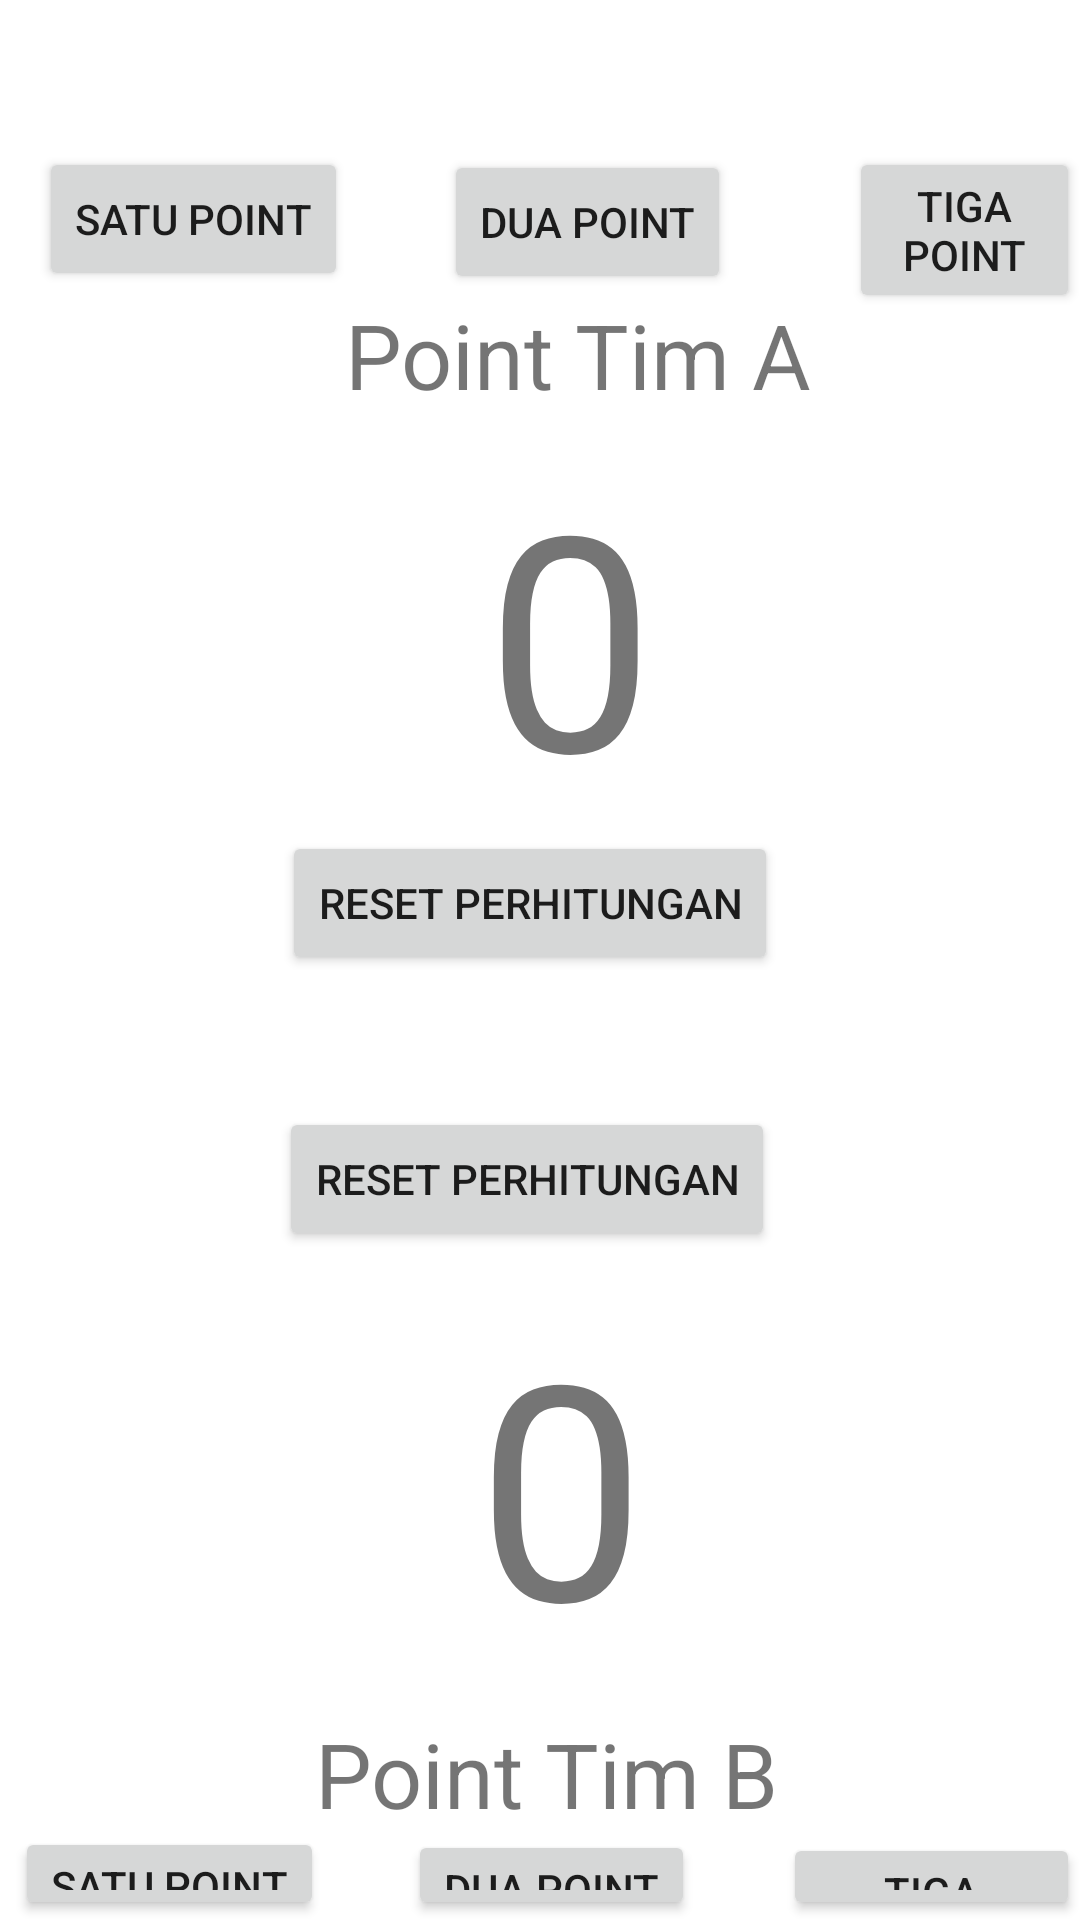

Write the Android layout XML for this screen, with the resource values it uses.
<!-- AndroidManifest.xml: application theme Theme.Pc2 -->
<!-- res/layout/activity_main2.xml -->
<?xml version="1.0" encoding="utf-8"?>
<RelativeLayout xmlns:android="http://schemas.android.com/apk/res/android"
    xmlns:app="http://schemas.android.com/apk/res-auto"
    xmlns:tools="http://schemas.android.com/tools"
    android:layout_width="match_parent"
    android:layout_height="match_parent"
    android:orientation="vertical"
    tools:context=".MainActivity2">


    <Button
        android:id="@+id/button"
        android:layout_width="wrap_content"
        android:layout_height="wrap_content"
        android:layout_alignParentLeft="true"
        android:layout_alignParentTop="true"
        android:layout_marginLeft="13dp"
        android:layout_marginTop="49dp"

        android:text="SATU POINT" />

    <Button
        android:id="@+id/button2"
        android:layout_width="wrap_content"
        android:layout_height="wrap_content"
        android:layout_alignParentLeft="true"
        android:layout_alignParentTop="true"
        android:layout_marginLeft="148dp"
        android:layout_marginTop="50dp"

        android:text="DUA POINT" />

    <Button
        android:id="@+id/button3"
        android:layout_width="wrap_content"
        android:layout_height="wrap_content"
        android:layout_alignParentLeft="true"
        android:layout_alignParentTop="true"
        android:layout_marginLeft="283dp"
        android:layout_marginTop="49dp"

        android:text="TIGA POINT" />

    <TextView
        android:id="@+id/textView"
        android:layout_width="169dp"
        android:layout_height="wrap_content"
        android:layout_alignParentLeft="true"
        android:layout_alignParentTop="true"
        android:layout_marginLeft="115dp"
        android:layout_marginTop="98dp"
        android:text="Point Tim A"
        android:textSize="30dp" />


    <TextView
        android:id="@+id/textView2"
        android:layout_width="116dp"
        android:layout_height="178dp"
        android:layout_alignParentLeft="true"
        android:layout_alignParentTop="true"
        android:layout_marginLeft="162dp"
        android:layout_marginTop="145dp"
        android:text="0"
        android:textSize="100dp" />

    <Button
        android:id="@+id/button4"
        android:layout_width="wrap_content"
        android:layout_height="wrap_content"
        android:layout_alignParentLeft="true"
        android:layout_alignParentTop="true"
        android:layout_marginLeft="94dp"
        android:layout_marginTop="277dp"

        android:text="RESET PERHITUNGAN" />

    <Button
        android:id="@+id/button5"
        android:layout_width="wrap_content"
        android:layout_height="wrap_content"
        android:layout_alignParentLeft="true"
        android:layout_alignParentTop="true"
        android:layout_marginLeft="93dp"
        android:layout_marginTop="369dp"

        android:text="RESET PERHITUNGAN" />

    <TextView
        android:id="@+id/textView3"
        android:layout_width="116dp"
        android:layout_height="178dp"
        android:layout_alignParentLeft="true"
        android:layout_alignParentTop="true"
        android:layout_marginLeft="159dp"
        android:layout_marginTop="428dp"
        android:text="0"
        android:textSize="100dp" />

    <TextView
        android:id="@+id/textView4"
        android:layout_width="169dp"
        android:layout_height="wrap_content"
        android:layout_alignParentLeft="true"
        android:layout_alignParentTop="true"
        android:layout_marginLeft="105dp"
        android:layout_marginTop="571dp"
        android:text="Point Tim B"
        android:textSize="30dp" />

    <Button
        android:id="@+id/button6"
        android:layout_width="wrap_content"
        android:layout_height="wrap_content"
        android:layout_alignParentLeft="true"
        android:layout_alignParentTop="true"
        android:layout_marginLeft="5dp"
        android:layout_marginTop="609dp"

        android:text="SATU POINT" />

    <Button
        android:id="@+id/button7"
        android:layout_width="wrap_content"
        android:layout_height="wrap_content"
        android:layout_alignParentLeft="true"
        android:layout_alignParentTop="true"
        android:layout_marginLeft="136dp"
        android:layout_marginTop="610dp"

        android:text="DUA POINT" />

    <Button
        android:id="@+id/button8"
        android:layout_width="wrap_content"
        android:layout_height="wrap_content"
        android:layout_alignParentLeft="true"
        android:layout_alignParentTop="true"
        android:layout_marginLeft="261dp"
        android:layout_marginTop="611dp"

        android:text="TIGA POINT" />


</RelativeLayout>
<!-- resources referenced by this layout -->
<resources>
  <style name="Theme.Pc2" parent="Theme.MaterialComponents.DayNight.DarkActionBar">
          
          <item name="colorPrimary">@color/purple_500</item>
          <item name="colorPrimaryVariant">@color/purple_700</item>
          <item name="colorOnPrimary">@color/white</item>
          
          <item name="colorSecondary">@color/teal_200</item>
          <item name="colorSecondaryVariant">@color/teal_700</item>
          <item name="colorOnSecondary">@color/black</item>
          
          <item name="android:statusBarColor" tools:targetApi="l">?attr/colorPrimaryVariant</item>
          
      </style>
  <!-- not gathered from this repository: default colours our renderer supplied (Android Studio template values) -->
  <color name="purple_500">#FF6200EE</color>
  <color name="purple_700">#FF3700B3</color>
  <color name="teal_200">#FF03DAC5</color>
  <color name="teal_700">#FF018786</color>
  <color name="black">#FF000000</color>
  <color name="white">#FFFFFFFF</color>
</resources>
